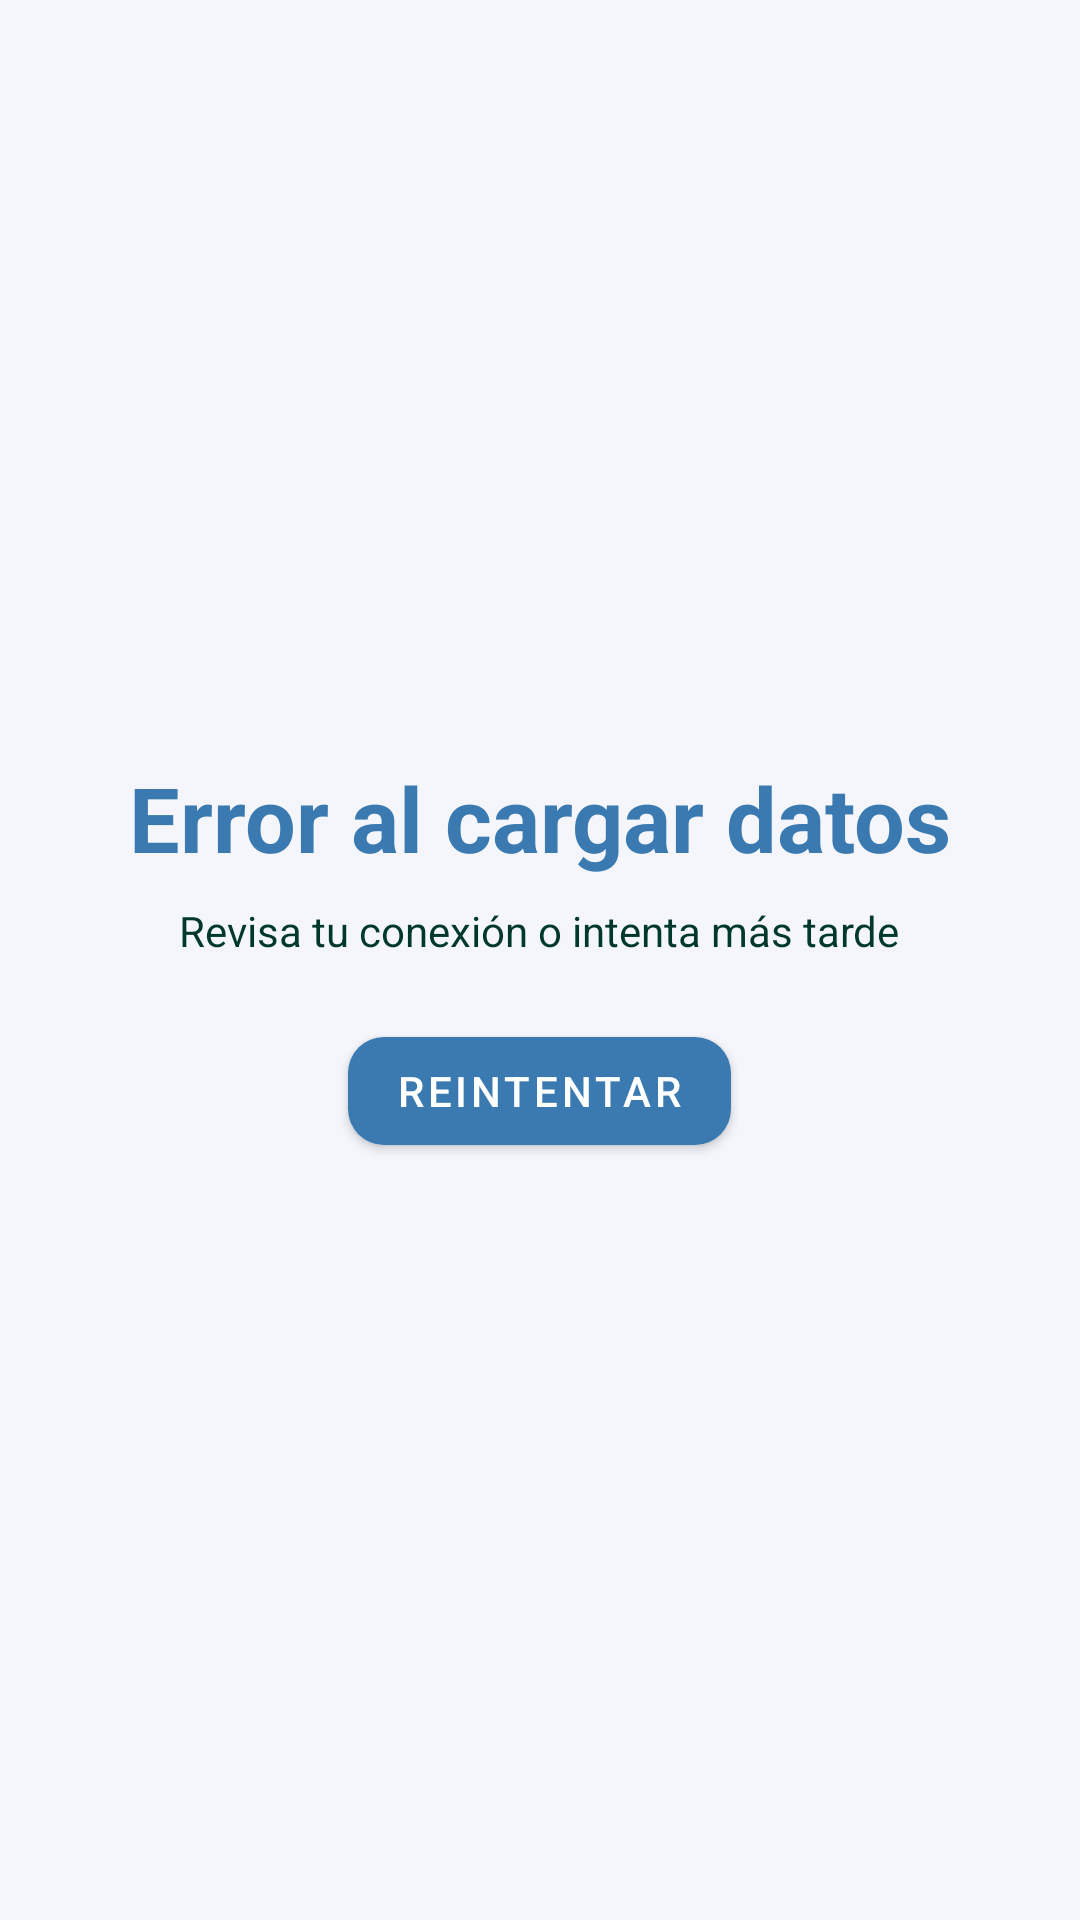

Write the Android layout XML for this screen, with the resource values it uses.
<!-- AndroidManifest.xml: application theme Theme.SplitDrive -->
<!-- res/layout/activity_error_state.xml -->
<?xml version="1.0" encoding="utf-8"?>
<LinearLayout xmlns:android="http://schemas.android.com/apk/res/android"
    android:orientation="vertical" android:gravity="center" android:padding="24dp"
    android:layout_width="match_parent" android:layout_height="match_parent">
    <TextView android:text="@string/error_al_cargar_datos" android:textSize="30sp" android:textStyle="bold"
        android:layout_height="wrap_content"
        android:layout_width="wrap_content"
        android:textColor="@color/md_theme_primary"/>
    <TextView android:text="@string/revisa_tu_conexi_n_o_intenta_m_s_tarde" android:layout_marginTop="8dp" android:gravity="center"
        android:layout_height="wrap_content"
        android:layout_width="wrap_content"
        android:textColor="@color/md_theme_onSecondary"/>
    <com.google.android.material.button.MaterialButton
        android:id="@+id/btn_retry" android:layout_marginTop="20dp"
        android:layout_width="wrap_content" android:layout_height="wrap_content"
        android:text="@string/reintentar"/>
</LinearLayout>
<!-- resources referenced by this layout -->
<resources>
  <color name="md_theme_onSecondary">#00382B</color>
  <color name="md_theme_primary">#3A7AB1</color>
  <string name="error_al_cargar_datos">Error al cargar datos</string>
  <string name="reintentar">Reintentar</string>
  <string name="revisa_tu_conexi_n_o_intenta_m_s_tarde">Revisa tu conexión o intenta más tarde</string>
  <style name="Theme.SplitDrive" parent="Theme.MaterialComponents.DayNight.NoActionBar">
          <item name="colorPrimary">@color/md_theme_primary</item>
          <item name="colorOnPrimary">@color/md_theme_onPrimary</item>
          <item name="colorSecondary">@color/md_theme_secondary</item>
          <item name="android:statusBarColor">@color/md_theme_primary</item>
          <item name="android:windowBackground">@color/background</item>
          <item name="materialButtonStyle">@style/Widget.SplitDrive.Button</item>
      </style>
  <color name="md_theme_onPrimary">#FFFFFF</color>
  <color name="md_theme_secondary">#00BFA6</color>
  <color name="background">#F4F6FB</color>
  <style name="Widget.SplitDrive.Button" parent="Widget.MaterialComponents.Button">
          <item name="cornerRadius">12dp</item>
          <item name="android:paddingLeft">16dp</item>
          <item name="android:paddingRight">16dp</item>
      </style>
</resources>
